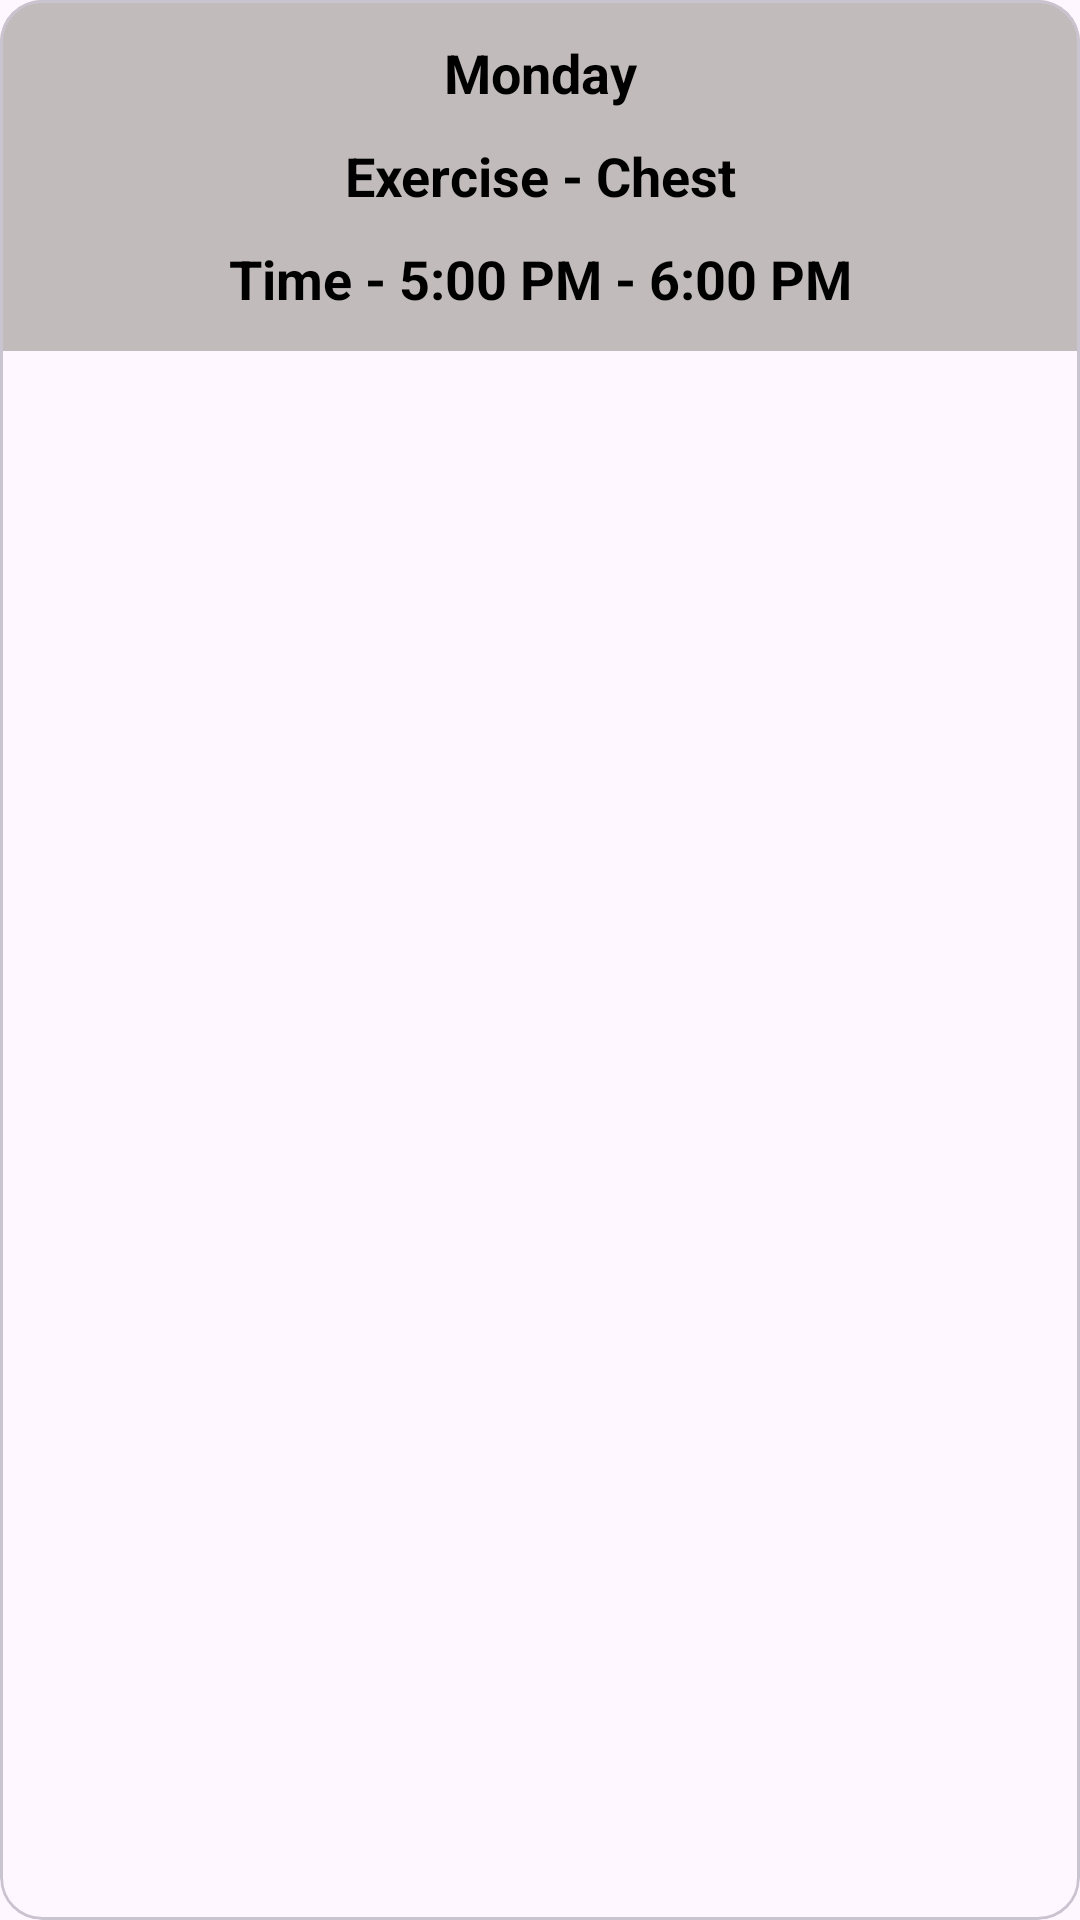

Produce the Android XML layout that renders to this screen, including the resource entries it uses.
<!-- AndroidManifest.xml: application theme Theme.GymApp -->
<!-- res/layout/sch_item_file.xml -->
<?xml version="1.0" encoding="utf-8"?>
<com.google.android.material.card.MaterialCardView xmlns:android="http://schemas.android.com/apk/res/android"
    android:layout_width="match_parent"
    android:layout_height="wrap_content"
    xmlns:app="http://schemas.android.com/apk/res-auto"
    app:cardCornerRadius="14dp"
    android:elevation="10dp"
    android:layout_margin="30dp">

    <LinearLayout
        android:id="@+id/linear2"
        android:layout_width="match_parent"
        android:layout_height="wrap_content"
        android:orientation="vertical"
        android:padding="7dp"
        android:background="#C1BBBB">

        <TextView
            android:id="@+id/dayName"
            android:layout_width="match_parent"
            android:layout_height="wrap_content"
            android:text="@string/day1"
            android:textColor="@color/black"
            android:textStyle="bold"
            android:paddingVertical="5dp"
            android:textSize="18sp"
            android:gravity="center"/>

        <TextView
            android:id="@+id/exname"
            android:layout_width="match_parent"
            android:layout_height="wrap_content"
            android:text="@string/exercise_chest"
            android:textColor="@color/black"
            android:textStyle="bold"
            android:paddingVertical="5dp"
            android:textSize="18sp"
            android:gravity="center"/>


        <TextView
            android:id="@+id/schTime"
            android:layout_width="match_parent"
            android:layout_height="wrap_content"
            android:text="@string/time_5_00_pm_6_00_pm"
            android:paddingVertical="5dp"
            android:textColor="@color/black"
            android:textStyle="bold"
            android:textSize="18sp"
            android:gravity="center"/>

    </LinearLayout>
</com.google.android.material.card.MaterialCardView>
<!-- resources referenced by this layout -->
<resources>
  <color name="black">#FF000000</color>
  <string name="day1">Monday</string>
  <string name="exercise_chest">Exercise - Chest</string>
  <string name="time_5_00_pm_6_00_pm">Time - 5:00 PM - 6:00 PM</string>
  <style name="Theme.GymApp" parent="Base.Theme.GymApp" />
  <style name="Base.Theme.GymApp" parent="Theme.Material3.DayNight.NoActionBar">
          
          
      <item name="colorPrimary">@color/dark_blue</item>
      <item name="colorPrimaryVariant">@color/dark_blue</item>
      <item name="android:statusBarColor">@color/dark_blue_2</item>
  
      </style>
  <color name="dark_blue">#0B647F</color>
  <color name="dark_blue_2">#003748</color>
</resources>
